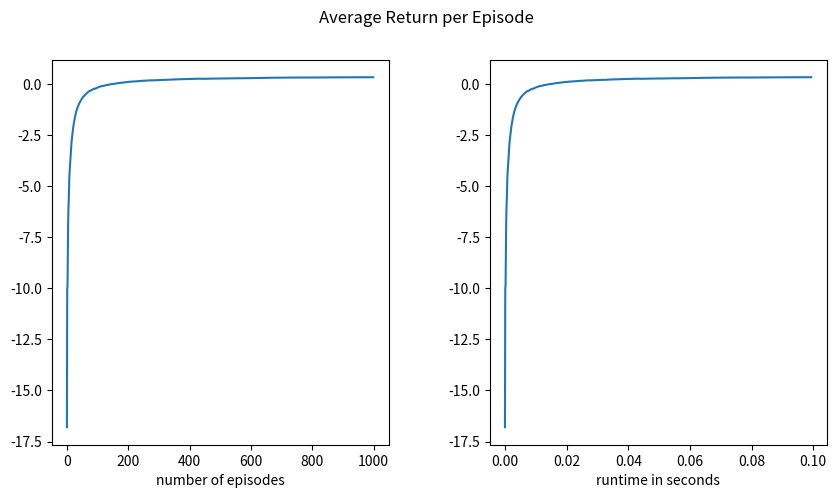

Recreate this plot in Python.
import numpy as np
import time
import matplotlib.pyplot as plt

class GridWorld:

    def __init__(self, height, width):
        self.height = height
        self.width = width
        self.agent = [0, 0]
        self.goal = [self.height - 1, self.width - 1]
        self.wall = [3, 2]
        self.trap = [2, 2]
        self.num_actions = 4
        self.actions = [0,1,2,3]
       

    def step(self, direction):
        """perform a step of the agent in a given direction and give a reward for the action"""

        row, col = self.agent

        #move right
        if direction == 0:
            if col < self.width - 1 and [row, col + 1] != self.wall:
                col += 1

        #move left
        elif direction == 1:
            if col > 0 and [row, col - 1] != self.wall:
                col -= 1
        #move up
        elif direction == 2:
            if row > 0 and [row - 1, col] != self.wall:
                row -= 1

        #move down
        elif direction == 3:
            if row < self.height - 1 and [row + 1, col] != self.wall:
                row += 1

        self.agent = [row, col]

        #check if agent reached the goal
        done = (self.agent == self.goal)

        #give reward
        if self.agent == self.trap:
            reward = -1

        elif self.agent == self.goal:
            reward = 1 
        else: 
            reward = -0.1

        return self.agent, reward, done

    def reset(self):
        """reset of the gridworld to the starting state"""
        self.agent = [0, 0]
        return self.agent

    def evaluate(self):
        """evaluate current position and check which actions lead closer to the goal"""
        #check current position to goal
        row, col = self.agent
        row_goal, col_goal = self.goal
        position_to_goal = [row_goal - row, col_goal - col]

        #check which actions lead closer to the goal
        useful_actions = []
        if position_to_goal[0] > 0: #down
            useful_actions.append(3)

        elif position_to_goal[0] < 0: #up
            useful_actions.append(2)

        if position_to_goal[1] > 0: #right
            useful_actions.append(0)

        elif position_to_goal[1] < 0: #left
            useful_actions.append(1)
        
        return useful_actions
    

    def render(self):
        """visualization, mainly for debugging"""
        grid = np.zeros((self.height, self.width), dtype=str)
        grid[self.agent[0], self.agent[1]] = "A"
        grid[self.goal[0], self.goal[1]] = "G"
        grid[self.wall[0], self.wall[1]] = "W"
        grid[self.trap[0], self.trap[1]] = "T"
        print(grid)

    def epsilon_greedy_policy(self, Q, state, epsilon=0.1):
        """epsilon greedy policy to determine which action the agent chooses. Move random with prob=epsilon else choose action with the highest q-value"""
        if np.random.rand() < epsilon: # choose the action depending on the soft policy
            return np.random.choice(self.actions)

        else: # choose the action with the maximum q-value
            q_values = Q[state[0], state[1], :]
            max_q = np.max(q_values)
            max_indices = np.where(q_values == max_q)[0]
            return np.random.choice(max_indices) #if there is two actions with same maximum value then it will choose randomly from these two 
        
    def sarsa(self, n_epochs=1000, gamma=0.99, alpha=0.1):
        """Implementation of 1-step tabular sarsa"""
        # Initialize empty dictionaries to store returns and counts for each state
        Q_SARSA = np.zeros((self.height, self.width,self.num_actions))

        #get a variable to accumulate the rewards of all epochs
        total_reward = 0 
        average_reward = []

        for epoch in range(n_epochs):
            #episode = []
            state = self.reset()
            done = False
            action = self.epsilon_greedy_policy(Q_SARSA, state)

            while not done:
                next_state, reward, done = self.step(action)
                next_action = self.epsilon_greedy_policy(Q_SARSA, next_state)
                td_error = reward + gamma * Q_SARSA[next_state[0], next_state[1], next_action] - Q_SARSA[state[0], state[1], action]
                Q_SARSA[state[0], state[1], action] += alpha * td_error
                state = next_state
                action = next_action
                total_reward += reward
            
            average_reward.append(total_reward / (epoch + 1))

        return Q_SARSA, average_reward

    
    def plot_average_return(self, returns, time, n_epochs=1000):
        """plotting of the average return per episode"""
        fig, (ax1, ax2) = plt.subplots(1,2, figsize=(10,5))
        fig.subplots_adjust(wspace=0.3)
        fig.suptitle('Average Return per Episode')
        ax1.plot(range(n_epochs), returns)
        ax1.set_xlabel('number of episodes')
        ax2.set_xlabel('runtime in seconds')
        ax2.plot(np.linspace(0, time, 1000), returns)
        plt.show()

if __name__ == '__main__':
    env = GridWorld(4, 4)
    start_time = time.time()
    result, average_return = env.sarsa()
    end_time = time.time()
    elapsed_time = end_time - start_time
    env.plot_average_return(average_return, elapsed_time)
    print(result)
